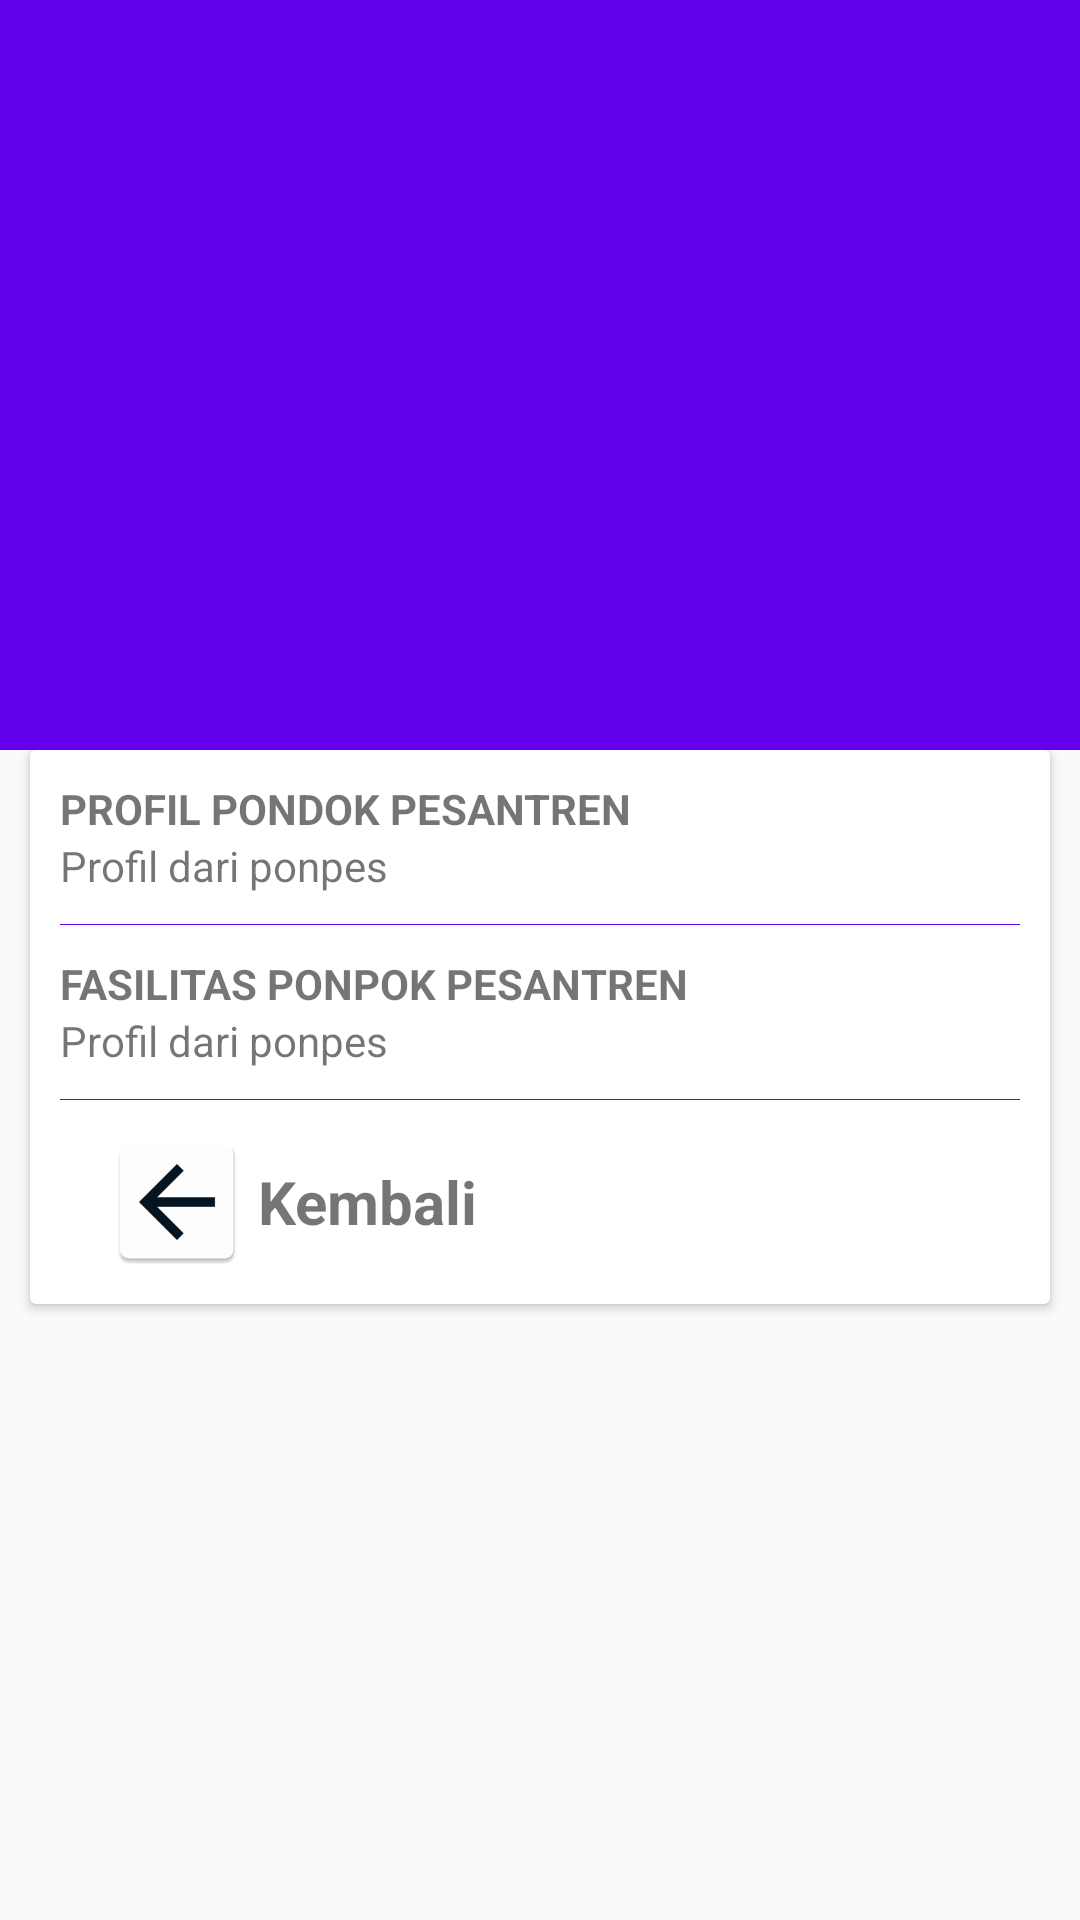

Reconstruct the res/layout file that produces this screen, plus the resources it refers to.
<!-- AndroidManifest.xml: activity theme AppTheme.NoActionBar -->
<!-- res/layout/activity_detail_profil.xml -->
<?xml version="1.0" encoding="utf-8"?>
<android.support.design.widget.CoordinatorLayout xmlns:android="http://schemas.android.com/apk/res/android"
    xmlns:app="http://schemas.android.com/apk/res-auto"
    xmlns:tools="http://schemas.android.com/tools"
    android:layout_width="match_parent"
    android:layout_height="match_parent"
    tools:context="com.example.ta.ponpes.DetailProfilActivity">

    <android.support.design.widget.AppBarLayout
        android:layout_width="match_parent"
        android:layout_height="wrap_content"
        android:theme="@style/AppTheme.AppBarOverlay">

        <android.support.design.widget.CollapsingToolbarLayout
            android:id="@+id/maincollapsing"
            android:layout_width="match_parent"
            android:layout_height="match_parent"
            app:contentScrim="?attr/colorPrimary"
            app:expandedTitleMarginEnd="48dp"
            app:expandedTitleMarginStart="10dp"
            android:fitsSystemWindows="true"
            app:expandedTitleMarginBottom="16dp"
            app:layout_scrollFlags="scroll|exitUntilCollapsed"
            app:expandedTitleTextAppearance="@style/CollapsedAppBarTopic">
            <ImageView
                android:layout_width="match_parent"
                android:layout_height="250dp"
                android:id="@+id/img"
                android:scaleType="fitXY"
                app:layout_collapseMode="parallax" />

            <android.support.v7.widget.Toolbar
                android:id="@+id/toolbar"
                android:layout_width="match_parent"
                android:layout_height="?attr/actionBarSize"
                app:layout_collapseMode="pin"
                app:popupTheme="@style/AppTheme.PopupOverlay" />

        </android.support.design.widget.CollapsingToolbarLayout>

    </android.support.design.widget.AppBarLayout>

    <include layout="@layout/content_detail_profil" />





</android.support.design.widget.CoordinatorLayout>
<!-- res/layout/content_detail_profil.xml (included above) -->
<?xml version="1.0" encoding="utf-8"?>
<android.support.v4.widget.NestedScrollView xmlns:android="http://schemas.android.com/apk/res/android"
    xmlns:app="http://schemas.android.com/apk/res-auto"
    xmlns:tools="http://schemas.android.com/tools"
    android:layout_width="match_parent"
    android:layout_height="match_parent"
    app:layout_behavior="@string/appbar_scrolling_view_behavior"
    tools:context="com.example.ta.ponpes.DetailProfilActivity"
    tools:showIn="@layout/activity_detail_profil">

    <ScrollView
        android:layout_width="match_parent"
        android:layout_height="match_parent"
        android:layout_marginBottom="50dp">

        <LinearLayout
            android:layout_width="match_parent"
            android:layout_height="wrap_content"
            android:orientation="vertical">

            
                
                
                

                
                    
                    
                    
                    
                    
                    
                    

            

            <android.support.v7.widget.CardView
                android:layout_width="match_parent"
                android:layout_height="wrap_content"
                android:layout_marginLeft="10dp"
                android:layout_marginRight="10dp"
                android:layout_marginBottom="10dp">

                <LinearLayout
                    android:layout_width="match_parent"
                    android:layout_height="wrap_content"
                    android:orientation="vertical"
                    android:padding="10dp">
                    <TextView
                        android:layout_width="match_parent"
                        android:layout_height="wrap_content"
                        android:text="PROFIL PONDOK PESANTREN"
                        android:textStyle="bold"/>


                        <TextView
                            android:layout_width="match_parent"
                            android:layout_height="wrap_content"
                            android:text="Profil dari ponpes"
                            android:layout_weight="2"
                            android:id="@+id/profil"/>


                    
                    <View
                        android:layout_width="match_parent"
                        android:layout_height="1px"
                        android:background="@color/colorPrimary"
                        android:layout_marginTop="10dp"
                        android:layout_marginBottom="10dp"/>

                    <TextView
                        android:layout_width="match_parent"
                        android:layout_height="wrap_content"
                        android:text="FASILITAS PONPOK PESANTREN"
                        android:textStyle="bold"/>
                    <TextView
                        android:layout_width="match_parent"
                        android:layout_height="wrap_content"
                        android:text="Profil dari ponpes"
                        android:layout_weight="2"
                        android:id="@+id/fasilitas"/>



                    <View
                        android:layout_width="match_parent"
                        android:layout_height="1px"
                        android:background="@color/colorPrimary"
                        android:layout_marginTop="10dp"
                        android:layout_marginBottom="10dp"/>
                    <LinearLayout
                        android:layout_width="wrap_content"
                        android:layout_height="wrap_content"
                        android:orientation="horizontal"
                        android:layout_gravity="bottom"
                        android:id="@+id/btnback">

                        <ImageView
                            android:layout_width="wrap_content"
                            android:layout_height="wrap_content"
                            android:src="@mipmap/ic_launcher_back"
                            android:layout_marginLeft="15dp"
                            android:layout_marginRight="3dp"/>
                        <TextView
                            android:layout_width="wrap_content"
                            android:layout_height="wrap_content"
                            android:text="Kembali"
                            android:layout_gravity="center"
                            android:textSize="20sp"
                            android:textStyle="bold"/>

                    </LinearLayout>





                </LinearLayout>


            </android.support.v7.widget.CardView>


        </LinearLayout>

    </ScrollView>

</android.support.v4.widget.NestedScrollView>
<!-- resources referenced by this layout -->
<resources>
  <!-- drawable ponpestegal: png bitmap (drawable-v21, 176646 bytes) -->
  <!-- mipmap ic_launcher_back: png bitmap (mipmap-hdpi, 943 bytes) -->
  <string name="app_name">Pondok Pesantren</string>
  <style name="AppTheme.AppBarOverlay" parent="ThemeOverlay.AppCompat.Dark.ActionBar" />
  <style name="AppTheme.PopupOverlay" parent="ThemeOverlay.AppCompat.Light" />
  <style name="CollapsedAppBarTopic" parent="@android:style/TextAppearance.Medium">
          <item name="android:textSize">20sp</item>
          <item name="android:textStyle">normal</item>
          <item name="android:layout_marginLeft">-100dp</item>
      </style>
  <style name="AppTheme.NoActionBar">
          <item name="windowActionBar">false</item>
          <item name="windowNoTitle">true</item>
      </style>
  <!-- not gathered from this repository: default colours our renderer supplied (Android Studio template values) -->
  <color name="colorPrimary">#FF6200EE</color>
</resources>
